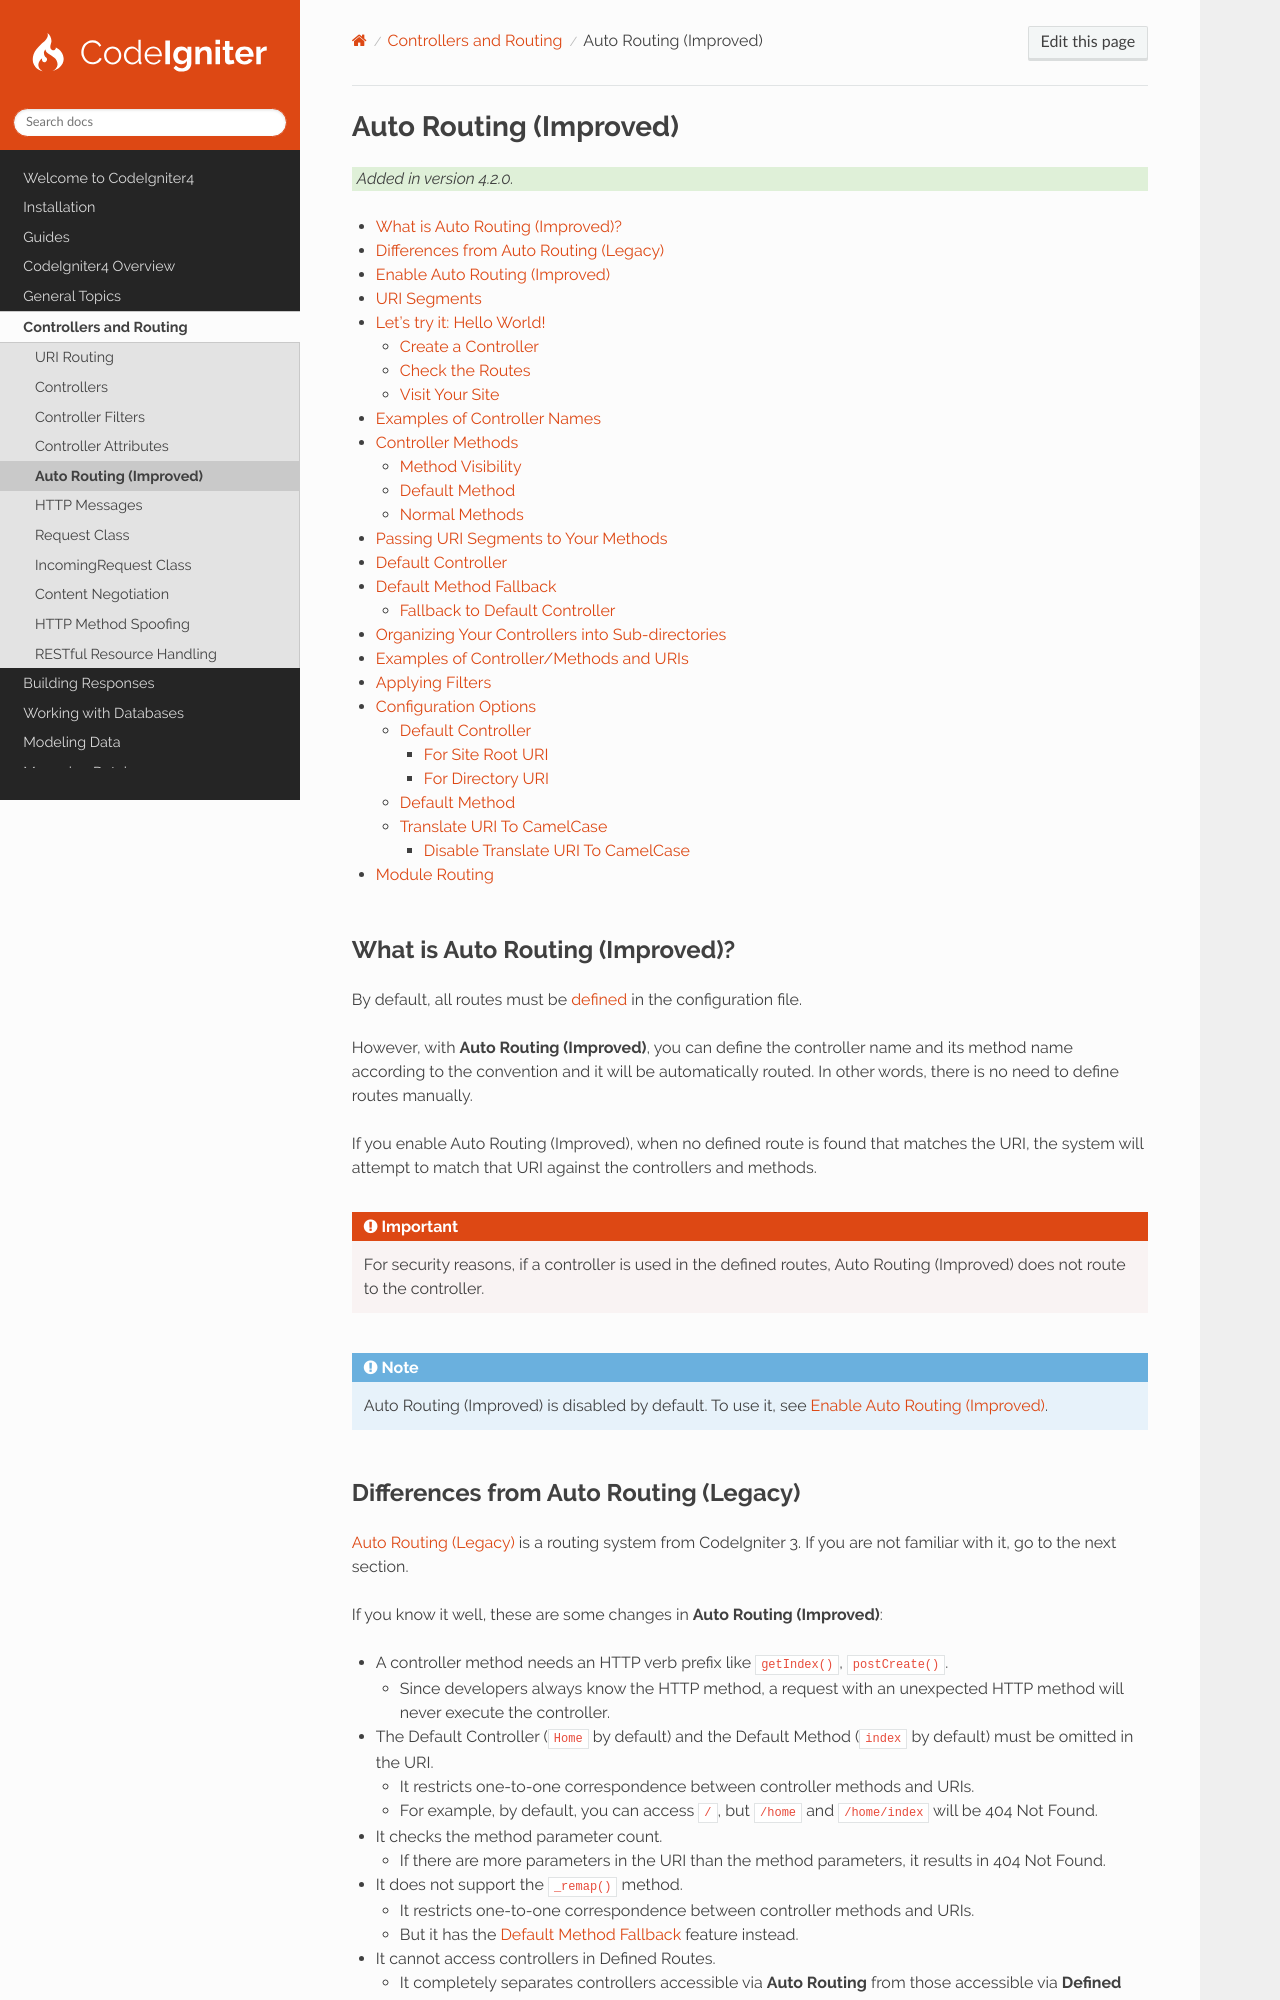

repository: codeigniter4/CodeIgniter4 · page: incoming/auto_routing_improved.html · generator: sphinx

.. _auto-routing-improved:

#######################
Auto Routing (Improved)
#######################

.. versionadded:: 4.2.0

.. contents::
    :local:
    :depth: 3

********************************
What is Auto Routing (Improved)?
********************************

By default, all routes must be :ref:`defined <defined-route-routing>` in the configuration file.

However, with **Auto Routing (Improved)**, you can define the controller name and its method name according to the
convention and it will be automatically routed. In other words, there is no need to define routes manually.

If you enable Auto Routing (Improved), when no defined route is found that matches the URI, the system will attempt to
match that URI against the controllers and methods.

.. important:: For security reasons, if a controller is used in the defined routes, Auto Routing (Improved) does not
    route to the controller.

.. note:: Auto Routing (Improved) is disabled by default. To use it, see :ref:`enabled-auto-routing-improved`.

**************************************
Differences from Auto Routing (Legacy)
**************************************

:ref:`auto-routing-legacy` is a routing system from CodeIgniter 3. If you are not familiar with it, go to the next
section.

If you know it well, these are some changes in **Auto Routing (Improved)**:

- A controller method needs an HTTP verb prefix like ``getIndex()``, ``postCreate()``.

  - Since developers always know the HTTP method, a request with an unexpected HTTP method will never execute the
    controller.

- The Default Controller (``Home`` by default) and the Default Method (``index`` by default) must be omitted in the URI.

  - It restricts one-to-one correspondence between controller methods and URIs.
  - For example, by default, you can access ``/``, but ``/home`` and ``/home/index`` will be 404 Not Found.

- It checks the method parameter count.

  - If there are more parameters in the URI than the method parameters, it results in 404 Not Found.

- It does not support the ``_remap()`` method.

  - It restricts one-to-one correspondence between controller methods and URIs.
  - But it has the :ref:`auto-routing-improved-default-method-fallback` feature instead.

- It cannot access controllers in Defined Routes.

  - It completely separates controllers accessible via **Auto Routing** from those accessible via **Defined Routes**.

.. _enabled-auto-routing-improved:
